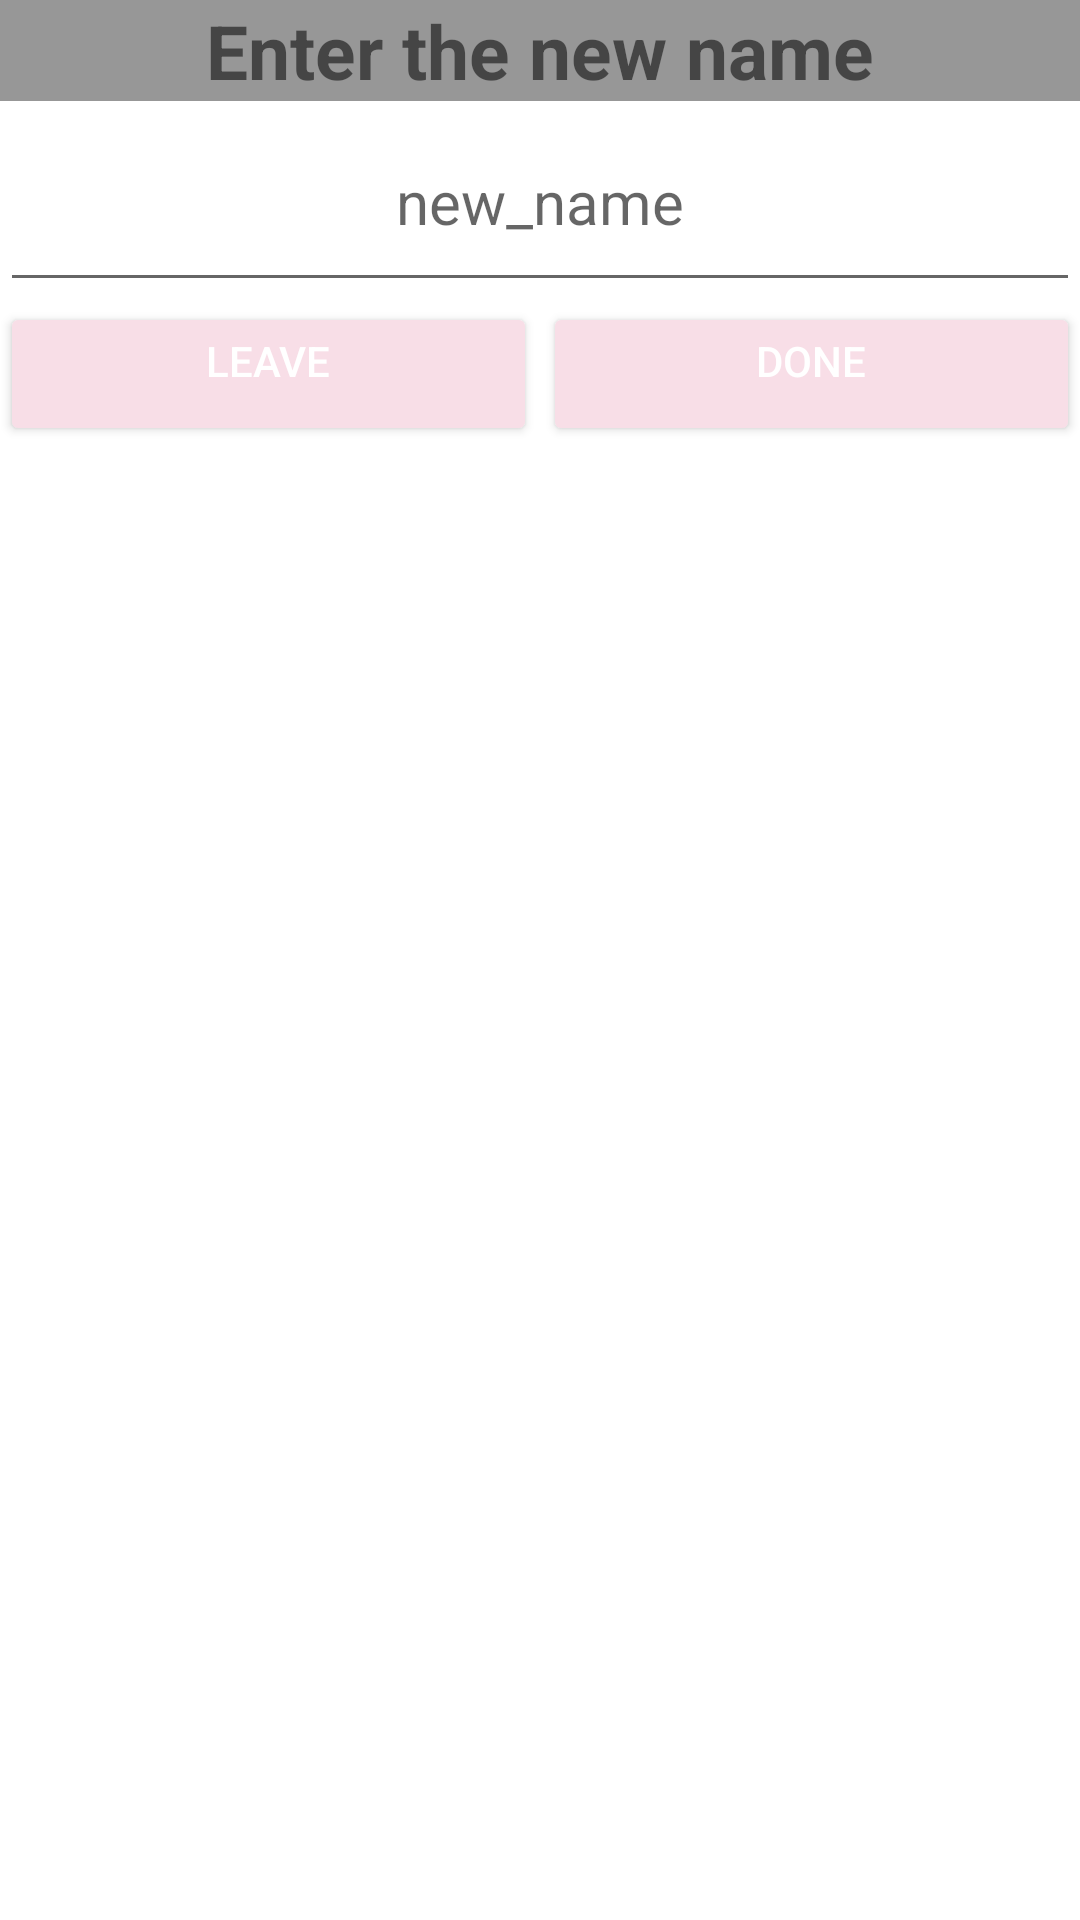

Android layout source for this screen:
<!-- AndroidManifest.xml: application theme Theme.Documents -->
<!-- res/layout/menu_rename_dialogbox.xml -->
<?xml version="1.0" encoding="utf-8"?>

<LinearLayout xmlns:android="http://schemas.android.com/apk/res/android"
    android:layout_width="match_parent"
    android:layout_height="wrap_content"
    android:layout_gravity="center"
    android:orientation="vertical">

    <TextView
        android:id="@+id/tv_rename_heading"
        android:layout_width="match_parent"
        android:layout_height="wrap_content"
        android:layout_gravity="center_horizontal"
        android:background="#68000000"
        android:gravity="center_horizontal"
        android:text="Enter the new name"
        android:textSize="25dp"
        android:textStyle="bold" />

    <EditText
        android:id="@+id/et_new_name"
        android:layout_width="match_parent"
        android:layout_height="wrap_content"
        android:layout_gravity="center_horizontal"
        android:gravity="center_horizontal"
        android:hint="new_name"
        android:paddingHorizontal="40dp"
        android:paddingVertical="20dp"
        android:textSize="20dp" />

    <LinearLayout
        android:layout_width="match_parent"
        android:layout_height="wrap_content"
        android:layout_gravity="center_horizontal"
        android:orientation="horizontal">

        <Button
            android:id="@+id/btn_leave"
            android:layout_width="match_parent"
            android:layout_height="wrap_content"
            android:layout_marginRight="1dp"
            android:layout_weight="0.5"
            android:backgroundTint="#F8DEE7"
            android:gravity="center_horizontal"
            android:text="LEAVE"
            android:textColor="#FFFF" />

        <Button
            android:id="@+id/btn_done"
            android:layout_width="match_parent"
            android:layout_height="wrap_content"
            android:layout_marginLeft="1dp"
            android:layout_weight="0.5"
            android:backgroundTint="#F8DEE7"
            android:gravity="center_horizontal"
            android:text="DONE"
            android:textColor="#FFFF" />
    </LinearLayout>


</LinearLayout>
<!-- resources referenced by this layout -->
<resources>
  <style name="Theme.Documents" parent="Theme.MaterialComponents.DayNight.DarkActionBar">
          
          <item name="colorPrimary">@color/purple_500</item>
          <item name="colorPrimaryVariant">@color/purple_700</item>
          <item name="colorOnPrimary">@color/white</item>
          
          <item name="colorSecondary">@color/teal_200</item>
          <item name="colorSecondaryVariant">@color/teal_700</item>
          <item name="colorOnSecondary">@color/black</item>
          
          <item name="android:statusBarColor" tools:targetApi="l">?attr/colorPrimaryVariant</item>
          
      </style>
  <color name="purple_500">#FF6200EE</color>
  <color name="purple_700">#FF3700B3</color>
  <color name="white">#FFFFFFFF</color>
  <color name="teal_200">#FF03DAC5</color>
  <color name="teal_700">#FF018786</color>
  <color name="black">#FF000000</color>
</resources>
